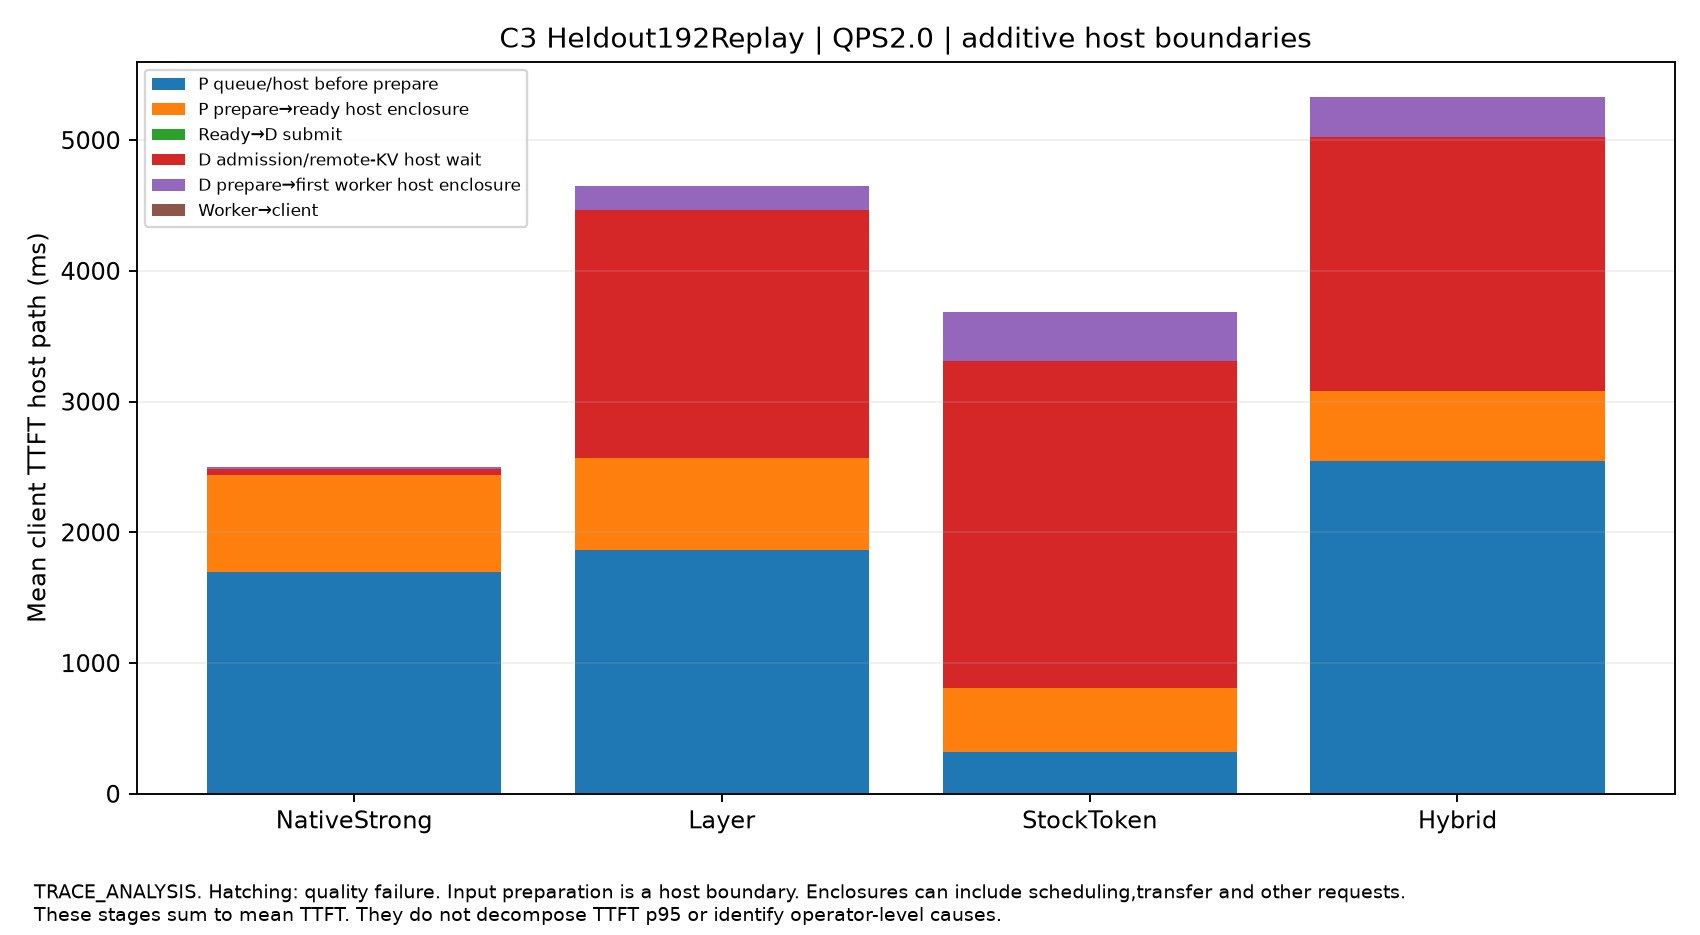

Data behind this chart, as committed beside it:
split, QPS, label, host_stage, mean_ms, independent_starts, quality_passed, scope
Heldout192Replay, 2.0, NativeStrong, P queue/host before prepare, 1697, 3, True, Additive mean client TTFT. Not TTFT p95 …
Heldout192Replay, 2.0, Layer, P queue/host before prepare, 1865, 3, True, Additive mean client TTFT. Not TTFT p95 …
Heldout192Replay, 2.0, StockToken, P queue/host before prepare, 323.1, 3, True, Additive mean client TTFT. Not TTFT p95 …
Heldout192Replay, 2.0, Hybrid, P queue/host before prepare, 2543, 3, True, Additive mean client TTFT. Not TTFT p95 …
Heldout192Replay, 2.0, NativeStrong, P prepare→ready host enclosure, 740.2, 3, True, Additive mean client TTFT. Not TTFT p95 …
Heldout192Replay, 2.0, Layer, P prepare→ready host enclosure, 699.6, 3, True, Additive mean client TTFT. Not TTFT p95 …
Heldout192Replay, 2.0, StockToken, P prepare→ready host enclosure, 486.6, 3, True, Additive mean client TTFT. Not TTFT p95 …
Heldout192Replay, 2.0, Hybrid, P prepare→ready host enclosure, 538.5, 3, True, Additive mean client TTFT. Not TTFT p95 …
Heldout192Replay, 2.0, NativeStrong, Ready→D submit, 0.6967, 3, True, Additive mean client TTFT. Not TTFT p95 …
Heldout192Replay, 2.0, Layer, Ready→D submit, 0.7469, 3, True, Additive mean client TTFT. Not TTFT p95 …
Heldout192Replay, 2.0, StockToken, Ready→D submit, 0.7442, 3, True, Additive mean client TTFT. Not TTFT p95 …
Heldout192Replay, 2.0, Hybrid, Ready→D submit, 0.8824, 3, True, Additive mean client TTFT. Not TTFT p95 …
Heldout192Replay, 2.0, NativeStrong, D admission/remote-KV host wait, 44.92, 3, True, Additive mean client TTFT. Not TTFT p95 …
Heldout192Replay, 2.0, Layer, D admission/remote-KV host wait, 1904, 3, True, Additive mean client TTFT. Not TTFT p95 …
Heldout192Replay, 2.0, StockToken, D admission/remote-KV host wait, 2504, 3, True, Additive mean client TTFT. Not TTFT p95 …
Heldout192Replay, 2.0, Hybrid, D admission/remote-KV host wait, 1946, 3, True, Additive mean client TTFT. Not TTFT p95 …
Heldout192Replay, 2.0, NativeStrong, D prepare→first worker host enclosure, 20.64, 3, True, Additive mean client TTFT. Not TTFT p95 …
Heldout192Replay, 2.0, Layer, D prepare→first worker host enclosure, 176.3, 3, True, Additive mean client TTFT. Not TTFT p95 …
Heldout192Replay, 2.0, StockToken, D prepare→first worker host enclosure, 373.3, 3, True, Additive mean client TTFT. Not TTFT p95 …
Heldout192Replay, 2.0, Hybrid, D prepare→first worker host enclosure, 304.8, 3, True, Additive mean client TTFT. Not TTFT p95 …
Heldout192Replay, 2.0, NativeStrong, Worker→client, 0.2713, 3, True, Additive mean client TTFT. Not TTFT p95 …
Heldout192Replay, 2.0, Layer, Worker→client, 0.2695, 3, True, Additive mean client TTFT. Not TTFT p95 …
Heldout192Replay, 2.0, StockToken, Worker→client, 0.2961, 3, True, Additive mean client TTFT. Not TTFT p95 …
Heldout192Replay, 2.0, Hybrid, Worker→client, 0.3056, 3, True, Additive mean client TTFT. Not TTFT p95 …
